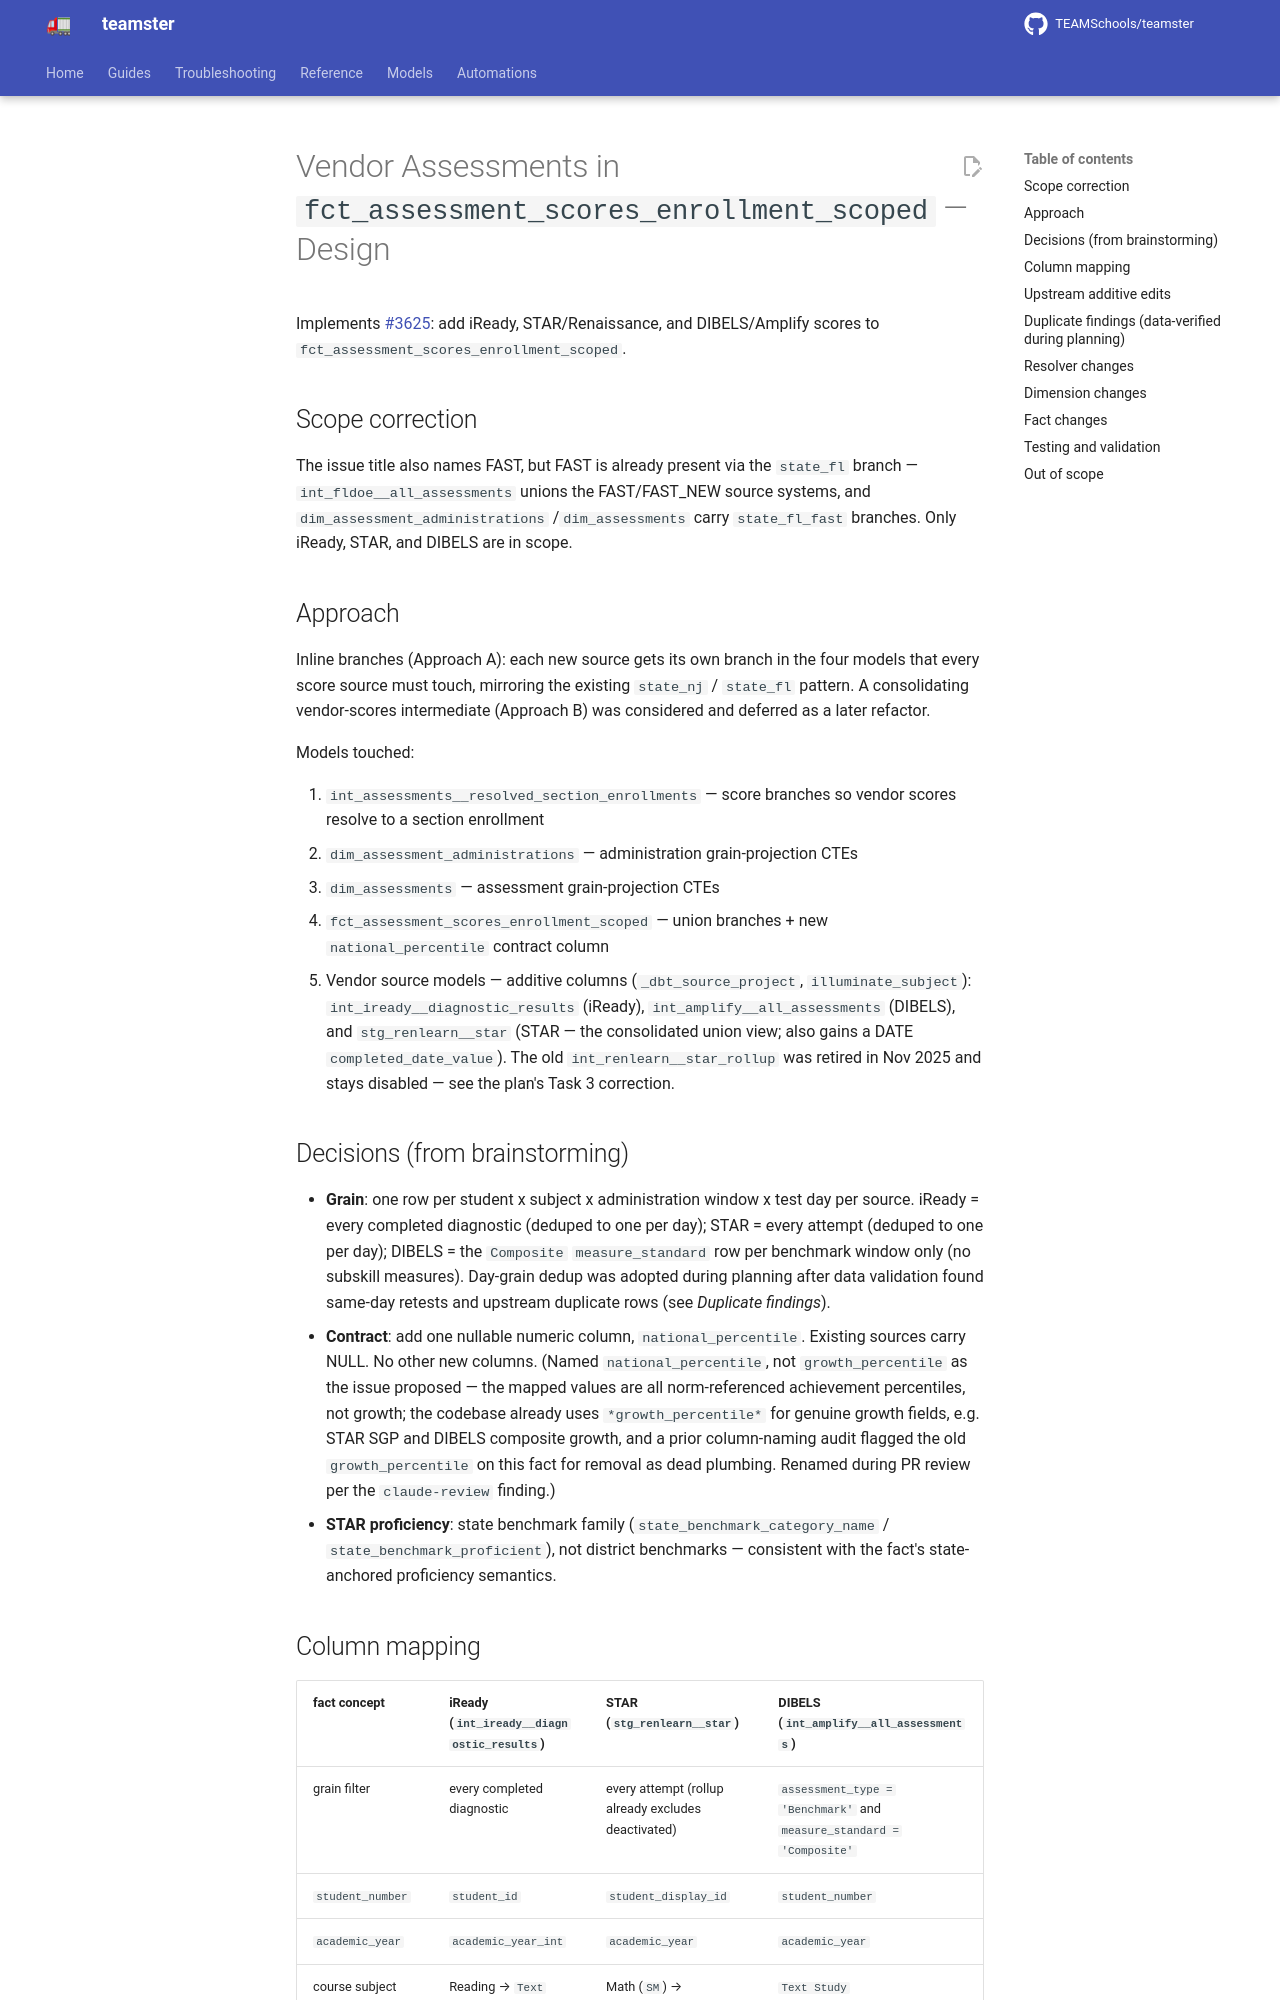

repository: TEAMSchools/teamster · page: superpowers/specs/2026-07-13-vendor-assessments-enrollment-scoped-fact-design/index.html · generator: mkdocs

# Vendor Assessments in `fct_assessment_scores_enrollment_scoped` — Design

Implements [#3625](https://github.com/TEAMSchools/teamster/issues/3625): add
iReady, STAR/Renaissance, and DIBELS/Amplify scores to
`fct_assessment_scores_enrollment_scoped`.

## Scope correction

The issue title also names FAST, but FAST is already present via the `state_fl`
branch — `int_fldoe__all_assessments` unions the FAST/FAST_NEW source systems,
and `dim_assessment_administrations` /`dim_assessments` carry `state_fl_fast`
branches. Only iReady, STAR, and DIBELS are in scope.

## Approach

Inline branches (Approach A): each new source gets its own branch in the four
models that every score source must touch, mirroring the existing `state_nj` /
`state_fl` pattern. A consolidating vendor-scores intermediate (Approach B) was
considered and deferred as a later refactor.

Models touched:

1. `int_assessments__resolved_section_enrollments` — score branches so vendor
   scores resolve to a section enrollment
2. `dim_assessment_administrations` — administration grain-projection CTEs
3. `dim_assessments` — assessment grain-projection CTEs
4. `fct_assessment_scores_enrollment_scoped` — union branches + new
   `national_percentile` contract column
5. Vendor source models — additive columns (`_dbt_source_project`,
   `illuminate_subject`): `int_iready__diagnostic_results` (iReady),
   `int_amplify__all_assessments` (DIBELS), and `stg_renlearn__star` (STAR — the
   consolidated union view; also gains a DATE `completed_date_value`). The old
   `int_renlearn__star_rollup` was retired in Nov 2025 and stays disabled — see
   the plan's Task 3 correction.

## Decisions (from brainstorming)

- **Grain**: one row per student x subject x administration window x test day
  per source. iReady = every completed diagnostic (deduped to one per day); STAR
  = every attempt (deduped to one per day); DIBELS = the `Composite`
  `measure_standard` row per benchmark window only (no subskill measures).
  Day-grain dedup was adopted during planning after data validation found
  same-day retests and upstream duplicate rows (see _Duplicate findings_).
- **Contract**: add one nullable numeric column, `national_percentile`. Existing
  sources carry NULL. No other new columns. (Named `national_percentile`, not
  `growth_percentile` as the issue proposed — the mapped values are all
  norm-referenced achievement percentiles, not growth; the codebase already uses
  `*growth_percentile*` for genuine growth fields, e.g. STAR SGP and DIBELS
  composite growth, and a prior column-naming audit flagged the old
  `growth_percentile` on this fact for removal as dead plumbing. Renamed during
  PR review per the `claude-review` finding.)
- **STAR proficiency**: state benchmark family (`state_benchmark_category_name`
  / `state_benchmark_proficient`), not district benchmarks — consistent with the
  fact's state-anchored proficiency semantics.
